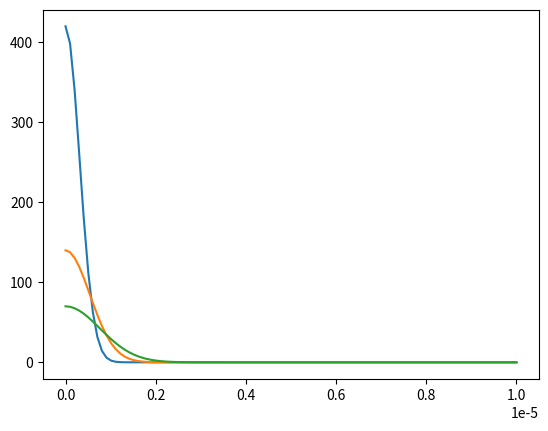

Write Python code to recreate this figure.
import math
import scipy
import numpy as np
import matplotlib.pyplot as plt


def dopant_concentration(r, t):
    D = 4.8276e-15
    # t = 10

    b = 9e-6
    B = 2 * np.sqrt(D * t)

    C = (np.square(b) / np.square(B)) * np.exp(-np.square(r) / np.square(B))

    return C


if __name__ == '__main__':
    print('starting')
    r = np.linspace(0, 10e-6, 100)
    print(r)
    C_10 = dopant_concentration(r, 10)
    C_30 = dopant_concentration(r, 30)
    C_60 = dopant_concentration(r, 60)

    plt.plot(r, C_10)
    plt.plot(r, C_30)
    plt.plot(r, C_60)
    plt.show()
